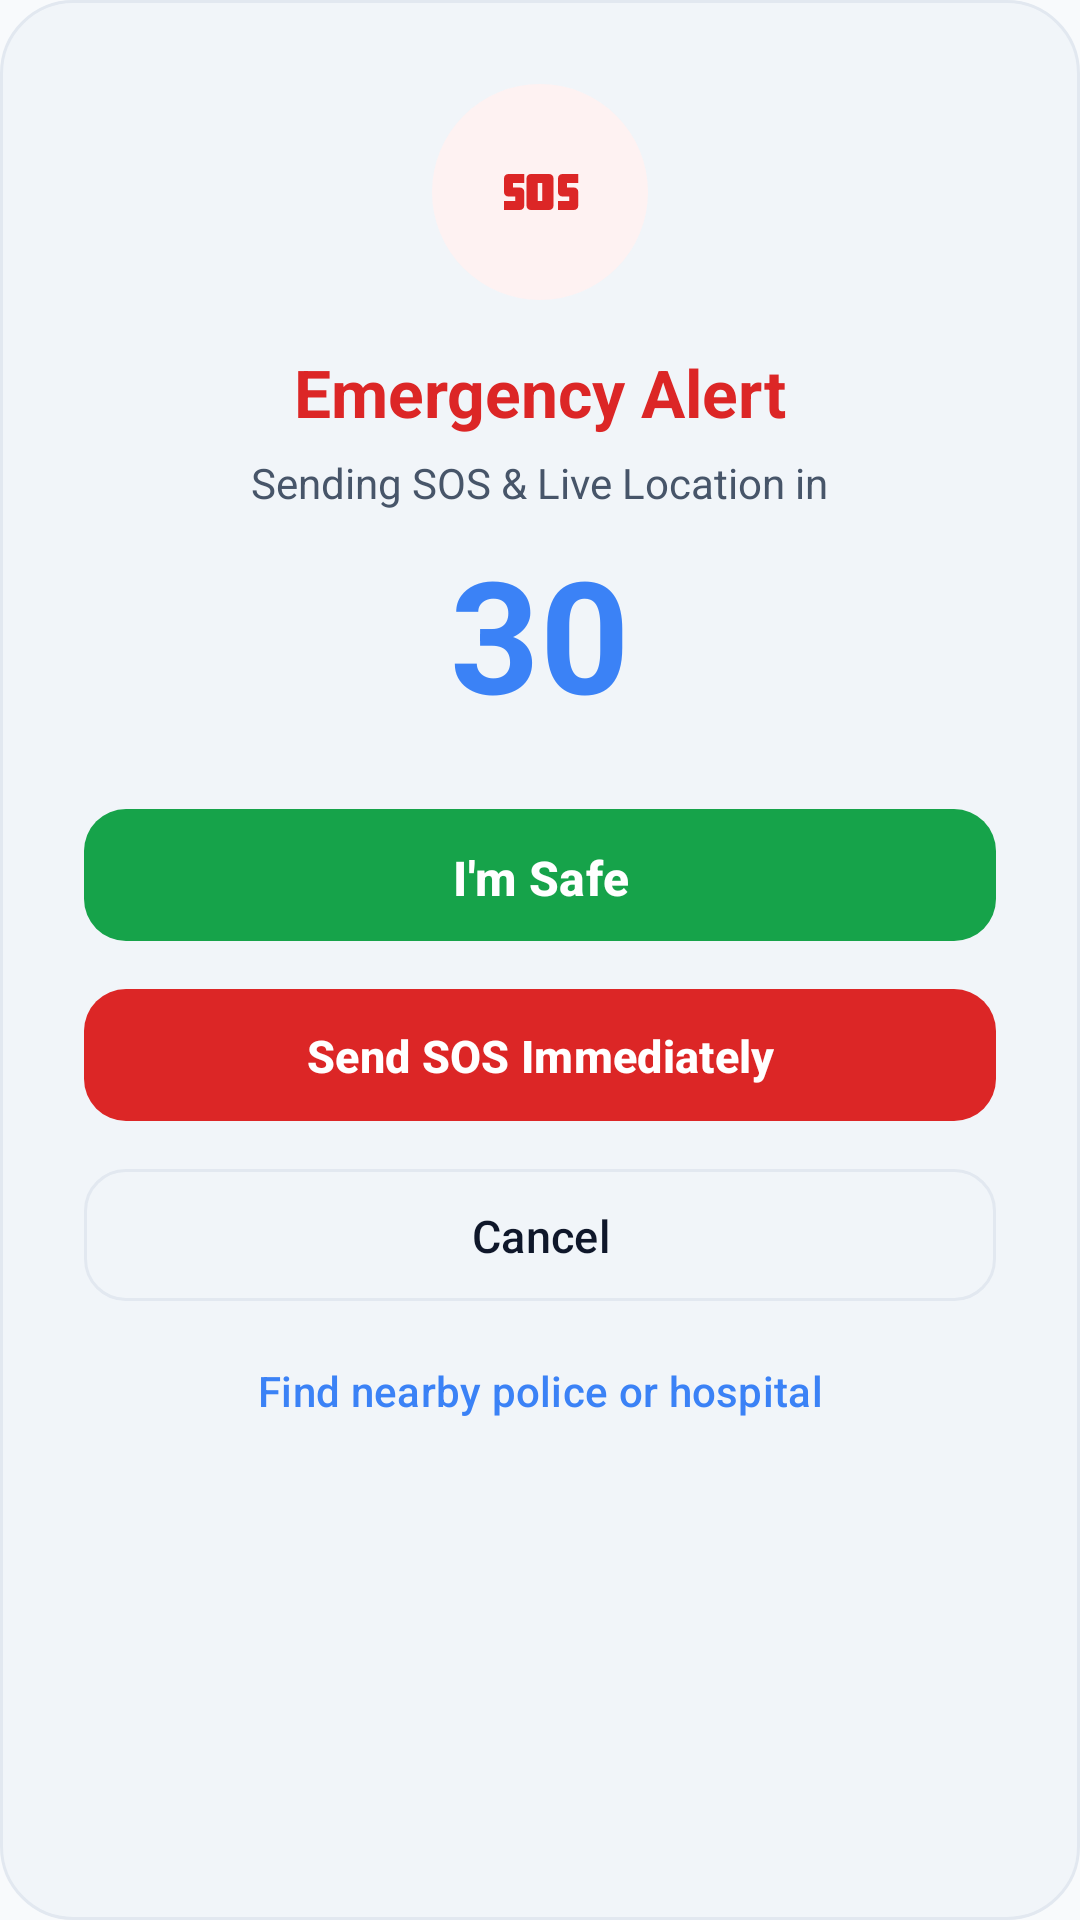

Here is an Android app screen rendered from its layout file. Give the layout XML and the strings, colors and styles it references.
<!-- AndroidManifest.xml: application theme Theme.RiskFreeRoutes -->
<!-- res/layout/dialog_emergency_countdown.xml -->
<?xml version="1.0" encoding="utf-8"?>
<LinearLayout xmlns:android="http://schemas.android.com/apk/res/android"
    xmlns:app="http://schemas.android.com/apk/res-auto"
    android:layout_width="match_parent"
    android:layout_height="wrap_content"
    android:orientation="vertical"
    android:padding="28dp"
    android:background="@drawable/bg_dialog_rounded"
    android:gravity="center_horizontal">

    
    <FrameLayout
        android:layout_width="72dp"
        android:layout_height="72dp"
        android:background="@drawable/shape_circle"
        android:backgroundTint="@color/danger_red_subtle">

        <ImageView
            android:layout_width="36dp"
            android:layout_height="36dp"
            android:layout_gravity="center"
            android:src="@drawable/ic_sos"
            app:tint="@color/danger_red" />
    </FrameLayout>

    <TextView
        android:layout_width="wrap_content"
        android:layout_height="wrap_content"
        android:text="Emergency Alert"
        android:textSize="22sp"
        android:textStyle="bold"
        android:textColor="@color/danger_red"
        android:layout_marginTop="16dp" />

    <TextView
        android:layout_width="wrap_content"
        android:layout_height="wrap_content"
        android:text="Sending SOS &amp; Live Location in"
        android:textSize="14sp"
        android:textColor="@color/text_secondary"
        android:layout_marginTop="6dp" />

    
    <TextView
        android:id="@+id/tv_countdown"
        android:layout_width="wrap_content"
        android:layout_height="wrap_content"
        android:text="30"
        android:textSize="52sp"
        android:textStyle="bold"
        android:textColor="@color/primary_blue_light"
        android:layout_marginTop="6dp" />

    
    <com.google.android.material.button.MaterialButton
        android:id="@+id/btn_safe"
        style="@style/Widget.RiskFreeRoutes.Button.SafeGreen"
        android:layout_width="match_parent"
        android:layout_height="@dimen/button_height"
        android:text="I'm Safe"
        android:textSize="16sp"
        android:layout_marginTop="20dp" />

    
    <com.google.android.material.button.MaterialButton
        android:id="@+id/btn_emergency_now"
        style="@style/Widget.RiskFreeRoutes.Button.Danger"
        android:layout_width="match_parent"
        android:layout_height="@dimen/button_height"
        android:text="Send SOS Immediately"
        android:layout_marginTop="8dp" />

    
    <com.google.android.material.button.MaterialButton
        android:id="@+id/btn_cancel"
        style="@style/Widget.RiskFreeRoutes.Button.Outlined"
        android:layout_width="match_parent"
        android:layout_height="@dimen/button_height"
        android:text="Cancel"
        android:layout_marginTop="8dp" />

    
    <com.google.android.material.button.MaterialButton
        android:id="@+id/btn_find_nearby"
        style="@style/Widget.Material3.Button.TextButton"
        android:layout_width="match_parent"
        android:layout_height="44dp"
        android:text="Find nearby police or hospital"
        android:textColor="@color/primary_blue_light"
        android:layout_marginTop="4dp" />

</LinearLayout>
<!-- resources referenced by this layout -->
<resources>
  <color name="danger_red">#DC2626</color>
  <color name="danger_red_subtle">#FEF2F2</color>
  <color name="primary_blue_light">#3B82F6</color>
  <color name="text_secondary">#475569</color>
  <dimen name="button_height">52dp</dimen>
  <!-- drawable bg_dialog_rounded (drawable) -->
  <?xml version="1.0" encoding="utf-8"?>
  <shape xmlns:android="http://schemas.android.com/apk/res/android"
      android:shape="rectangle">
      <solid android:color="@color/colorSurfaceVariant" />
      <corners android:radius="@dimen/card_corner_radius_lg" />
      <stroke
          android:width="1dp"
          android:color="@color/colorSurfaceBorder" />
  </shape>
  <!-- drawable shape_circle (drawable) -->
  <?xml version="1.0" encoding="utf-8"?>
  <shape xmlns:android="http://schemas.android.com/apk/res/android"
      android:shape="oval">
      
      <solid android:color="#FFFFFF" />
  </shape>
  <style name="Widget.RiskFreeRoutes.Button.Danger" parent="Widget.Material3.Button">
          <item name="backgroundTint">@color/danger_red</item>
          <item name="android:textColor">@color/text_on_primary</item>
          <item name="cornerRadius">@dimen/button_corner_radius</item>
          <item name="android:minHeight">@dimen/button_height</item>
          <item name="android:paddingTop">12dp</item>
          <item name="android:paddingBottom">12dp</item>
          <item name="android:textSize">@dimen/button_text_size</item>
          <item name="android:textStyle">bold</item>
          <item name="elevation">1dp</item>
      </style>
  <style name="Widget.RiskFreeRoutes.Button.Outlined" parent="Widget.Material3.Button.OutlinedButton">
          <item name="strokeColor">@color/colorSurfaceBorder</item>
          <item name="strokeWidth">1dp</item>
          <item name="android:textColor">@color/text_primary</item>
          <item name="cornerRadius">@dimen/button_corner_radius</item>
          <item name="android:minHeight">@dimen/button_height</item>
          <item name="android:paddingTop">12dp</item>
          <item name="android:paddingBottom">12dp</item>
          <item name="android:textSize">@dimen/button_text_size</item>
      </style>
  <color name="colorSurfaceVariant">#F1F5F9</color>
  <dimen name="card_corner_radius_lg">24dp</dimen>
  <color name="colorSurfaceBorder">#E2E8F0</color>
  <color name="white">#FFFFFF</color>
  <color name="text_on_primary">#FFFFFF</color>
  <dimen name="button_corner_radius">14dp</dimen>
  <dimen name="button_text_size">15sp</dimen>
  <color name="text_primary">#0F172A</color>
  <color name="success_green">#16A34A</color>
  <color name="primary_blue">#2563EB</color>
  <color name="primary_blue_dark">#1D4ED8</color>
  <color name="accent_blue">#1D4ED8</color>
  <color name="primary_blue_subtle">#EFF6FF</color>
  <color name="colorBackground">#F8FAFC</color>
  <color name="warning_amber">#D97706</color>
  <color name="colorSurface">#FFFFFF</color>
  <style name="ShapeAppearance.RiskFreeRoutes.SmallComponent" parent="ShapeAppearance.Material3.SmallComponent">
          <item name="cornerRadius">12dp</item>
      </style>
  <style name="ShapeAppearance.RiskFreeRoutes.MediumComponent" parent="ShapeAppearance.Material3.MediumComponent">
          <item name="cornerRadius">18dp</item>
      </style>
  <style name="ShapeAppearance.RiskFreeRoutes.LargeComponent" parent="ShapeAppearance.Material3.LargeComponent">
          <item name="cornerRadius">24dp</item>
      </style>
</resources>
